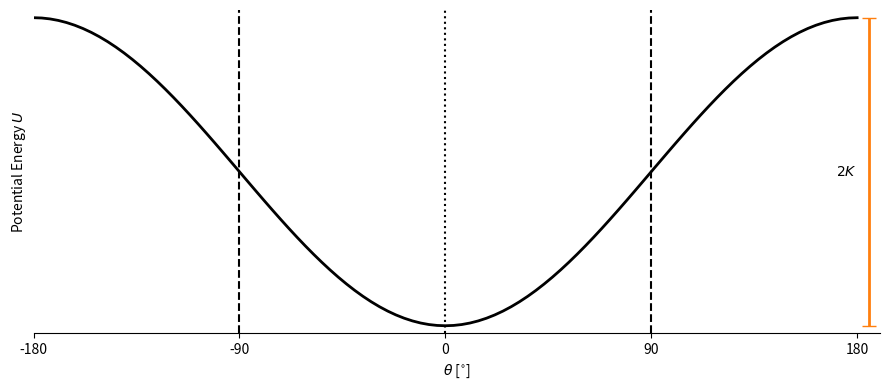

Write the Python code that produced this figure. (Note: this script raises an exception after producing the figure.)
"""
plot_potential.py

show a schematic of the potential from the restoring torque
"""
import numpy as np
import matplotlib.pyplot as plt
rad = np.pi / 180

def main():
    # ==== settings ====
    K = 1.0
    thet = np.linspace(-180, 180, 101)
    U = - K * np.cos(thet*rad)

    fig = plt.figure(figsize=(9, 4))
    ax = fig.gca()
    ax.plot(thet, U, color='k', linestyle='-', linewidth=2)

    # add the potential range
    ax.errorbar([thet[-1]+5],[0], yerr=[K], color='C1', capsize=5, linewidth=2)
    ax.text(thet[-1], 0, r'$2K$', ha='right', va='center')

    # x-axis
    ax.set_xticks(np.arange(thet[0], thet[-1]+1, 90))
    ax.axvline(0, color='k', linestyle=':')
#    ax.plot([0,0], [-K,K], color='k', linestyle=':')
    for ithet in [-90, 90]:
        ax.axvline(ithet, color='k', linestyle='--')

    ax.set_xlim(thet[0], thet[-1]+10)
    ax.set_xlabel(r'$\theta$ [$^{\circ}$]')

    # y-axis
#    ax.get_yaxis().set_visible(False)
    ax.set_yticks([])
#    ax.set_yticklabels(['-K', '0', 'K'])
    ax.set_ylabel(r'Potential Energy $U$')
    ax.set_ylim(-K*1.05, K*1.05)

    ax.spines[['right', 'top', 'left']].set_visible(False)

    fig.tight_layout()

    figname = 'results/potential.pdf'
    fig.savefig(figname)
    plt.show()

if __name__ == '__main__':
    main()

